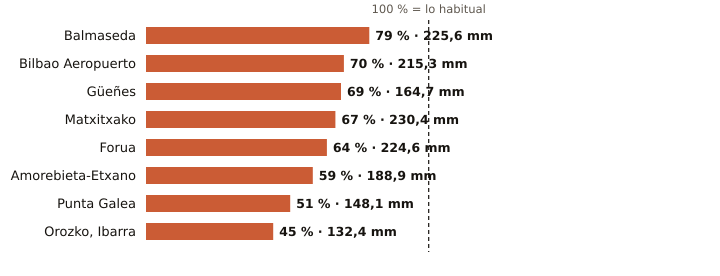

The data file committed next to this chart (first rows):
estacion, provincia, indicativo, mm_otono, referencia_mm, pct, periodo_referencia, hasta, hora
Balmaseda, Bizkaia, 1078C, 225.6, 285.9, 79, 2009-2025, 2026-11-22, 1
Bilbao Aeropuerto, Bizkaia, 1082, 215.3, 308.2, 70, 1991-2020, 2026-11-22, 1
Güeñes, Bizkaia, 1078I, 164.7, 239.0, 69, 1997-2025, 2026-11-22, 2
Matxitxako, Bizkaia, 1057B, 230.4, 345.1, 67, 1991-2020, 2026-11-22, 2
Forua, Bizkaia, 1056K, 224.6, 353.2, 64, 2009-2025, 2026-11-22, 2
Amorebieta-Etxano, Bizkaia, 1074C, 188.9, 322.1, 59, 2009-2025, 2026-11-22, 2
Punta Galea, Bizkaia, 1059X, 148.1, 290.5, 51, 2005-2025, 2026-11-22, 2
Orozko, Ibarra, Bizkaia, 1064L, 132.4, 291.6, 45, 2010-2025, 2026-11-22, 2
